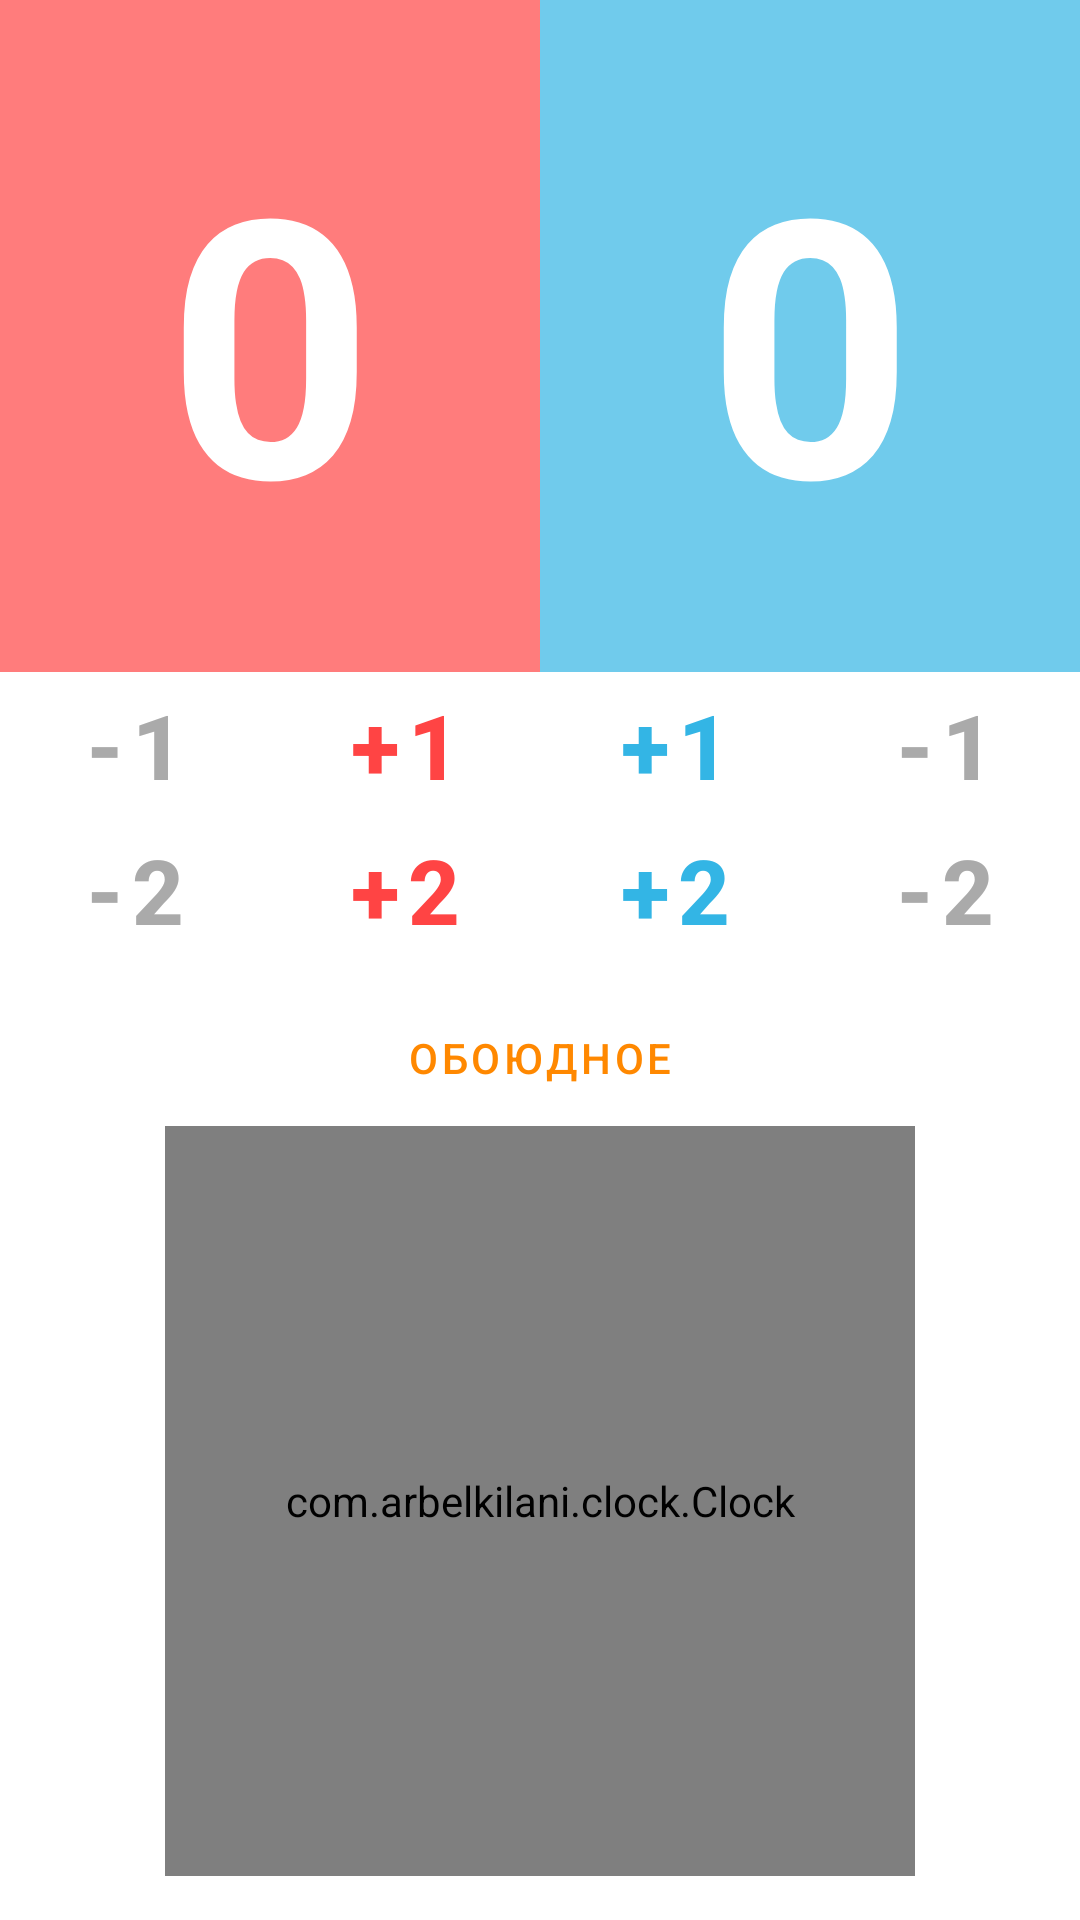

Produce the Android XML layout that renders to this screen, including the resource entries it uses.
<!-- AndroidManifest.xml: application theme AppTheme -->
<!-- res/layout/fr_board.xml -->
<?xml version="1.0" encoding="utf-8"?>
<androidx.constraintlayout.widget.ConstraintLayout xmlns:android="http://schemas.android.com/apk/res/android"
    xmlns:app="http://schemas.android.com/apk/res-auto"
    xmlns:tools="http://schemas.android.com/tools"
    android:layout_width="match_parent"
    android:layout_height="match_parent">

    <androidx.constraintlayout.widget.Guideline
        android:id="@+id/guideline"
        android:layout_width="0dp"
        android:layout_height="wrap_content"
        android:orientation="vertical"
        app:layout_constraintGuide_percent="0.5" />

    <androidx.constraintlayout.widget.Guideline
        android:id="@+id/guideline2"
        android:layout_width="match_parent"
        android:layout_height="0dp"
        android:orientation="horizontal"
        app:layout_constraintGuide_percent="0.35" />

    <ImageView
        android:id="@+id/imageView"
        style="@style/RedWarriorImageViewStyle"
        android:layout_width="0dp"
        android:layout_height="0dp"
        app:layout_constraintBottom_toTopOf="@+id/guideline2"
        app:layout_constraintEnd_toStartOf="@+id/guideline"
        app:layout_constraintStart_toStartOf="parent"
        app:layout_constraintTop_toTopOf="parent"
        tools:ignore="ContentDescription" />

    <ImageView
        android:id="@+id/imageView2"
        style="@style/BlueWarriorImageViewStyle"
        android:layout_width="0dp"
        android:layout_height="0dp"
        app:layout_constraintBottom_toTopOf="@+id/guideline2"
        app:layout_constraintEnd_toEndOf="parent"
        app:layout_constraintStart_toStartOf="@+id/guideline"
        app:layout_constraintTop_toTopOf="parent"
        tools:ignore="ContentDescription" />

    <TextView
        android:id="@+id/tvBlueCount"
        style="@style/TextViewCountStyle"
        android:layout_width="wrap_content"
        android:layout_height="wrap_content"
        android:text="@string/zero"
        app:layout_constraintBottom_toTopOf="@+id/guideline2"
        app:layout_constraintEnd_toEndOf="parent"
        app:layout_constraintStart_toStartOf="@+id/guideline"
        app:layout_constraintTop_toTopOf="parent" />

    <TextView
        android:id="@+id/tvBlueName"
        style="@style/TextViewNameStyle"
        android:layout_width="wrap_content"
        android:layout_height="wrap_content"
        android:layout_marginTop="16dp"
        tools:text="Сидоров Сергей"
        app:layout_constraintEnd_toEndOf="parent"
        app:layout_constraintStart_toStartOf="@+id/guideline"
        app:layout_constraintTop_toTopOf="@+id/imageView2" />

    <TextView
        android:id="@+id/tvBlueClub"
        style="@style/TextViewClubStyle"
        android:layout_width="wrap_content"
        android:layout_height="wrap_content"
        android:layout_marginBottom="16dp"
        tools:text="Клуб 2"
        app:layout_constraintBottom_toTopOf="@+id/guideline2"
        app:layout_constraintEnd_toEndOf="parent"
        app:layout_constraintStart_toStartOf="@+id/guideline" />

    <TextView
        android:id="@+id/tvRedName"
        style="@style/TextViewNameStyle"
        android:layout_width="wrap_content"
        android:layout_height="wrap_content"
        android:layout_marginTop="16dp"
        tools:text="Иванов Иван"
        app:layout_constraintEnd_toStartOf="@+id/guideline"
        app:layout_constraintStart_toStartOf="parent"
        app:layout_constraintTop_toTopOf="@+id/imageView" />

    <TextView
        android:id="@+id/tvRedClub"
        style="@style/TextViewClubStyle"
        android:layout_width="wrap_content"
        android:layout_height="wrap_content"
        android:layout_marginBottom="16dp"
        tools:text="Клуб 1"
        app:layout_constraintBottom_toTopOf="@+id/guideline2"
        app:layout_constraintEnd_toStartOf="@+id/guideline"
        app:layout_constraintStart_toStartOf="parent" />

    <TextView
        android:id="@+id/tvRedCount"
        style="@style/TextViewCountStyle"
        android:layout_width="wrap_content"
        android:layout_height="wrap_content"
        android:text="@string/zero"
        app:layout_constraintBottom_toTopOf="@+id/guideline2"
        app:layout_constraintEnd_toStartOf="@+id/guideline"
        app:layout_constraintStart_toStartOf="parent"
        app:layout_constraintTop_toTopOf="@+id/imageView" />

    <LinearLayout
        android:id="@+id/mutualContainer"
        android:layout_width="wrap_content"
        android:layout_height="wrap_content"
        android:orientation="vertical"
        app:layout_constraintBottom_toTopOf="@+id/guideline2"
        app:layout_constraintEnd_toEndOf="parent"
        app:layout_constraintStart_toStartOf="parent"
        app:layout_constraintTop_toTopOf="parent" />

    <com.arbelkilani.clock.Clock
        android:id="@+id/timer"
        android:layout_width="250dp"
        android:layout_height="250dp"
        android:layout_marginBottom="16dp"
        app:border_color="@android:color/darker_gray"
        app:clock_type="time_counter"
        app:layout_constraintBottom_toBottomOf="parent"
        app:layout_constraintEnd_toEndOf="parent"
        app:layout_constraintStart_toStartOf="parent"
        app:layout_constraintTop_toBottomOf="@+id/btnMutualPlus"
        app:progress_color="@color/colorPrimaryDark"
        app:show_border="true"
        app:show_progress="true" />

    <androidx.constraintlayout.widget.Guideline
        android:id="@+id/guideline3"
        android:layout_width="wrap_content"
        android:layout_height="wrap_content"
        android:orientation="vertical"
        app:layout_constraintGuide_percent="0.25" />

    <Button
        android:id="@+id/btnRedMinusOne"
        style="@style/ButtonRedMinusCountStyle"
        android:layout_width="wrap_content"
        android:layout_height="wrap_content"
        android:text="@string/minus1"
        android:textColor="@android:color/darker_gray"
        app:layout_constraintEnd_toStartOf="@+id/guideline3"
        app:layout_constraintStart_toStartOf="parent"
        app:layout_constraintTop_toTopOf="@+id/guideline2" />

    <Button
        android:id="@+id/btnRedPlusTwo"
        style="@style/ButtonRedPlusCountStyle"
        android:layout_width="wrap_content"
        android:layout_height="wrap_content"
        android:text="@string/plus2"
        app:layout_constraintEnd_toStartOf="@+id/guideline"
        app:layout_constraintStart_toStartOf="@+id/guideline3"
        app:layout_constraintTop_toBottomOf="@+id/btnRedPlusOne" />

    <Button
        android:id="@+id/btnRedMinusTwo"
        style="@style/ButtonRedMinusCountStyle"
        android:layout_width="wrap_content"
        android:layout_height="wrap_content"
        android:text="@string/minus2"
        android:textColor="@android:color/darker_gray"
        app:layout_constraintEnd_toStartOf="@+id/guideline3"
        app:layout_constraintStart_toStartOf="parent"
        app:layout_constraintTop_toBottomOf="@+id/btnRedMinusOne" />

    <Button
        android:id="@+id/btnRedPlusOne"
        style="@style/ButtonRedPlusCountStyle"
        android:layout_width="wrap_content"
        android:layout_height="wrap_content"
        android:text="@string/plus1"
        android:textColor="@android:color/holo_red_light"
        app:layout_constraintEnd_toStartOf="@+id/guideline"
        app:layout_constraintStart_toStartOf="@+id/guideline3"
        app:layout_constraintTop_toTopOf="@+id/guideline2" />

    <androidx.constraintlayout.widget.Guideline
        android:id="@+id/guideline4"
        android:layout_width="wrap_content"
        android:layout_height="wrap_content"
        android:orientation="vertical"
        app:layout_constraintGuide_percent="0.75" />

    <Button
        android:id="@+id/btnBluePlusOne"
        style="@style/ButtonBluePlusCountStyle"
        android:layout_width="wrap_content"
        android:layout_height="wrap_content"
        android:text="@string/plus1"
        app:layout_constraintEnd_toStartOf="@+id/guideline4"
        app:layout_constraintStart_toStartOf="@+id/guideline"
        app:layout_constraintTop_toBottomOf="@+id/imageView2" />

    <Button
        android:id="@+id/btnBluePlusTwo"
        style="@style/ButtonBluePlusCountStyle"
        android:layout_width="wrap_content"
        android:layout_height="wrap_content"
        android:text="@string/plus2"
        app:layout_constraintEnd_toStartOf="@+id/guideline4"
        app:layout_constraintStart_toStartOf="@+id/guideline"
        app:layout_constraintTop_toBottomOf="@+id/btnBluePlusOne" />

    <Button
        android:id="@+id/btnBlueMinusOne"
        style="@style/ButtonBlueMinusCountStyle"
        android:layout_width="wrap_content"
        android:layout_height="wrap_content"
        android:text="@string/minus1"
        app:layout_constraintEnd_toEndOf="parent"
        app:layout_constraintStart_toStartOf="@+id/guideline4"
        app:layout_constraintTop_toBottomOf="@+id/guideline2" />

    <Button
        android:id="@+id/btnBlueMinusTwo"
        style="@style/ButtonBlueMinusCountStyle"
        android:layout_width="wrap_content"
        android:layout_height="wrap_content"
        android:text="@string/minus2"
        app:layout_constraintEnd_toEndOf="parent"
        app:layout_constraintStart_toStartOf="@+id/guideline4"
        app:layout_constraintTop_toBottomOf="@+id/btnBlueMinusOne" />

    <Button
        android:id="@+id/btnMutualPlus"
        style="@style/ButtonMutualStyle"
        android:layout_width="wrap_content"
        android:layout_height="wrap_content"
        android:layout_marginTop="8dp"
        android:text="@string/mutual"
        app:layout_constraintEnd_toEndOf="parent"
        app:layout_constraintStart_toStartOf="parent"
        app:layout_constraintTop_toBottomOf="@+id/btnRedPlusTwo" />

</androidx.constraintlayout.widget.ConstraintLayout>
<!-- resources referenced by this layout -->
<resources>
  <color name="colorPrimaryDark">#3700B3</color>
  <string name="minus1">-1</string>
  <string name="minus2">-2</string>
  <string name="mutual">Обоюдное</string>
  <string name="plus1">+1</string>
  <string name="plus2">+2</string>
  <string name="zero">0</string>
  <style name="BlueWarriorImageViewStyle">
          <item name="android:alpha">0.7</item>
          <item name="android:background">@android:color/holo_blue_light</item>
      </style>
  <style name="ButtonBlueMinusCountStyle" parent="ButtonCountStyle">
          <item name="android:textColor">@android:color/darker_gray</item>
      </style>
  <style name="ButtonBluePlusCountStyle" parent="ButtonCountStyle">
          <item name="android:textColor">@android:color/holo_blue_light</item>
      </style>
  <style name="ButtonMutualStyle" parent="Widget.MaterialComponents.Button.OutlinedButton">
          <item name="android:textColor">@android:color/holo_orange_dark</item>
      </style>
  <style name="ButtonRedMinusCountStyle" parent="ButtonCountStyle">
          <item name="android:textColor">@android:color/darker_gray</item>
      </style>
  <style name="ButtonRedPlusCountStyle" parent="ButtonCountStyle">
          <item name="android:textColor">@android:color/holo_red_light</item>
      </style>
  <style name="RedWarriorImageViewStyle">
          <item name="android:alpha">0.7</item>
          <item name="android:background">@android:color/holo_red_light</item>
      </style>
  <style name="TextViewClubStyle" parent="Widget.MaterialComponents.TextView">
          <item name="android:textStyle">bold</item>
          <item name="android:textSize">20sp</item>
          <item name="android:textColor">@android:color/white</item>
      </style>
  <style name="TextViewCountStyle" parent="Widget.MaterialComponents.TextView">
          <item name="android:textSize">120sp</item>
          <item name="android:textStyle">bold</item>
          <item name="android:textColor">@android:color/white</item>
      </style>
  <style name="TextViewNameStyle" parent="Widget.MaterialComponents.TextView">
          <item name="android:textStyle">bold</item>
          <item name="android:textSize">20sp</item>
          <item name="android:textColor">@android:color/white</item>
      </style>
  <style name="AppTheme" parent="Theme.MaterialComponents.Light.NoActionBar">
          
          <item name="colorPrimary">@color/colorPrimary</item>
          <item name="colorPrimaryDark">@color/colorPrimaryDark</item>
          <item name="colorAccent">@color/colorAccent</item>
      </style>
  <style name="ButtonCountStyle" parent="Widget.MaterialComponents.Button.OutlinedButton">
          <item name="android:textSize">30sp</item>
          <item name="android:textStyle">bold</item>
      </style>
  <color name="colorPrimary">#6200EE</color>
  <color name="colorAccent">#03DAC5</color>
</resources>
